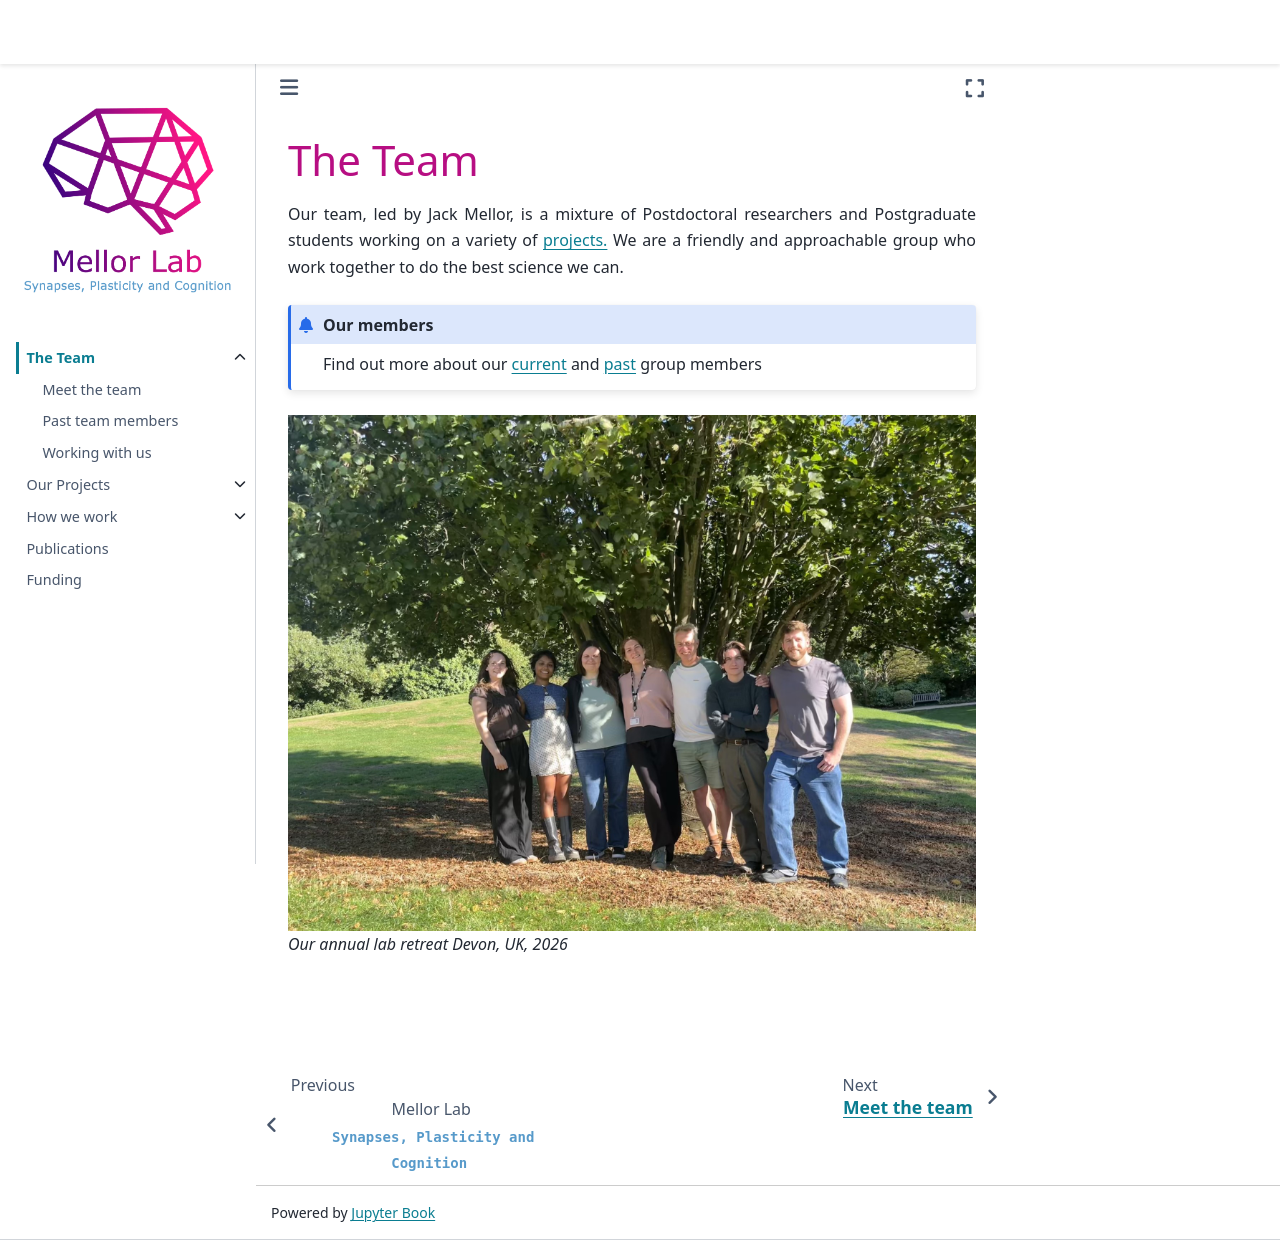

repository: mellor-lab/mellor-lab.github.io · page: contents/our-team/overview.html · generator: jekyll

## The Team

Our team, led by Jack Mellor, is a mixture of Postdoctoral researchers and Postgraduate students working on a variety of [projects.](../projects/index)
We are a friendly and approachable group who work together to do the best science we can.

```{admonition} Our members
Find out more about our [current](current-members) and [past](past-members) group members 
```

![Hippocampus](../img/members/lab_photo_2026.jpg)
*Our annual lab retreat Devon, UK, 2026* 

&nbsp;

&nbsp;
